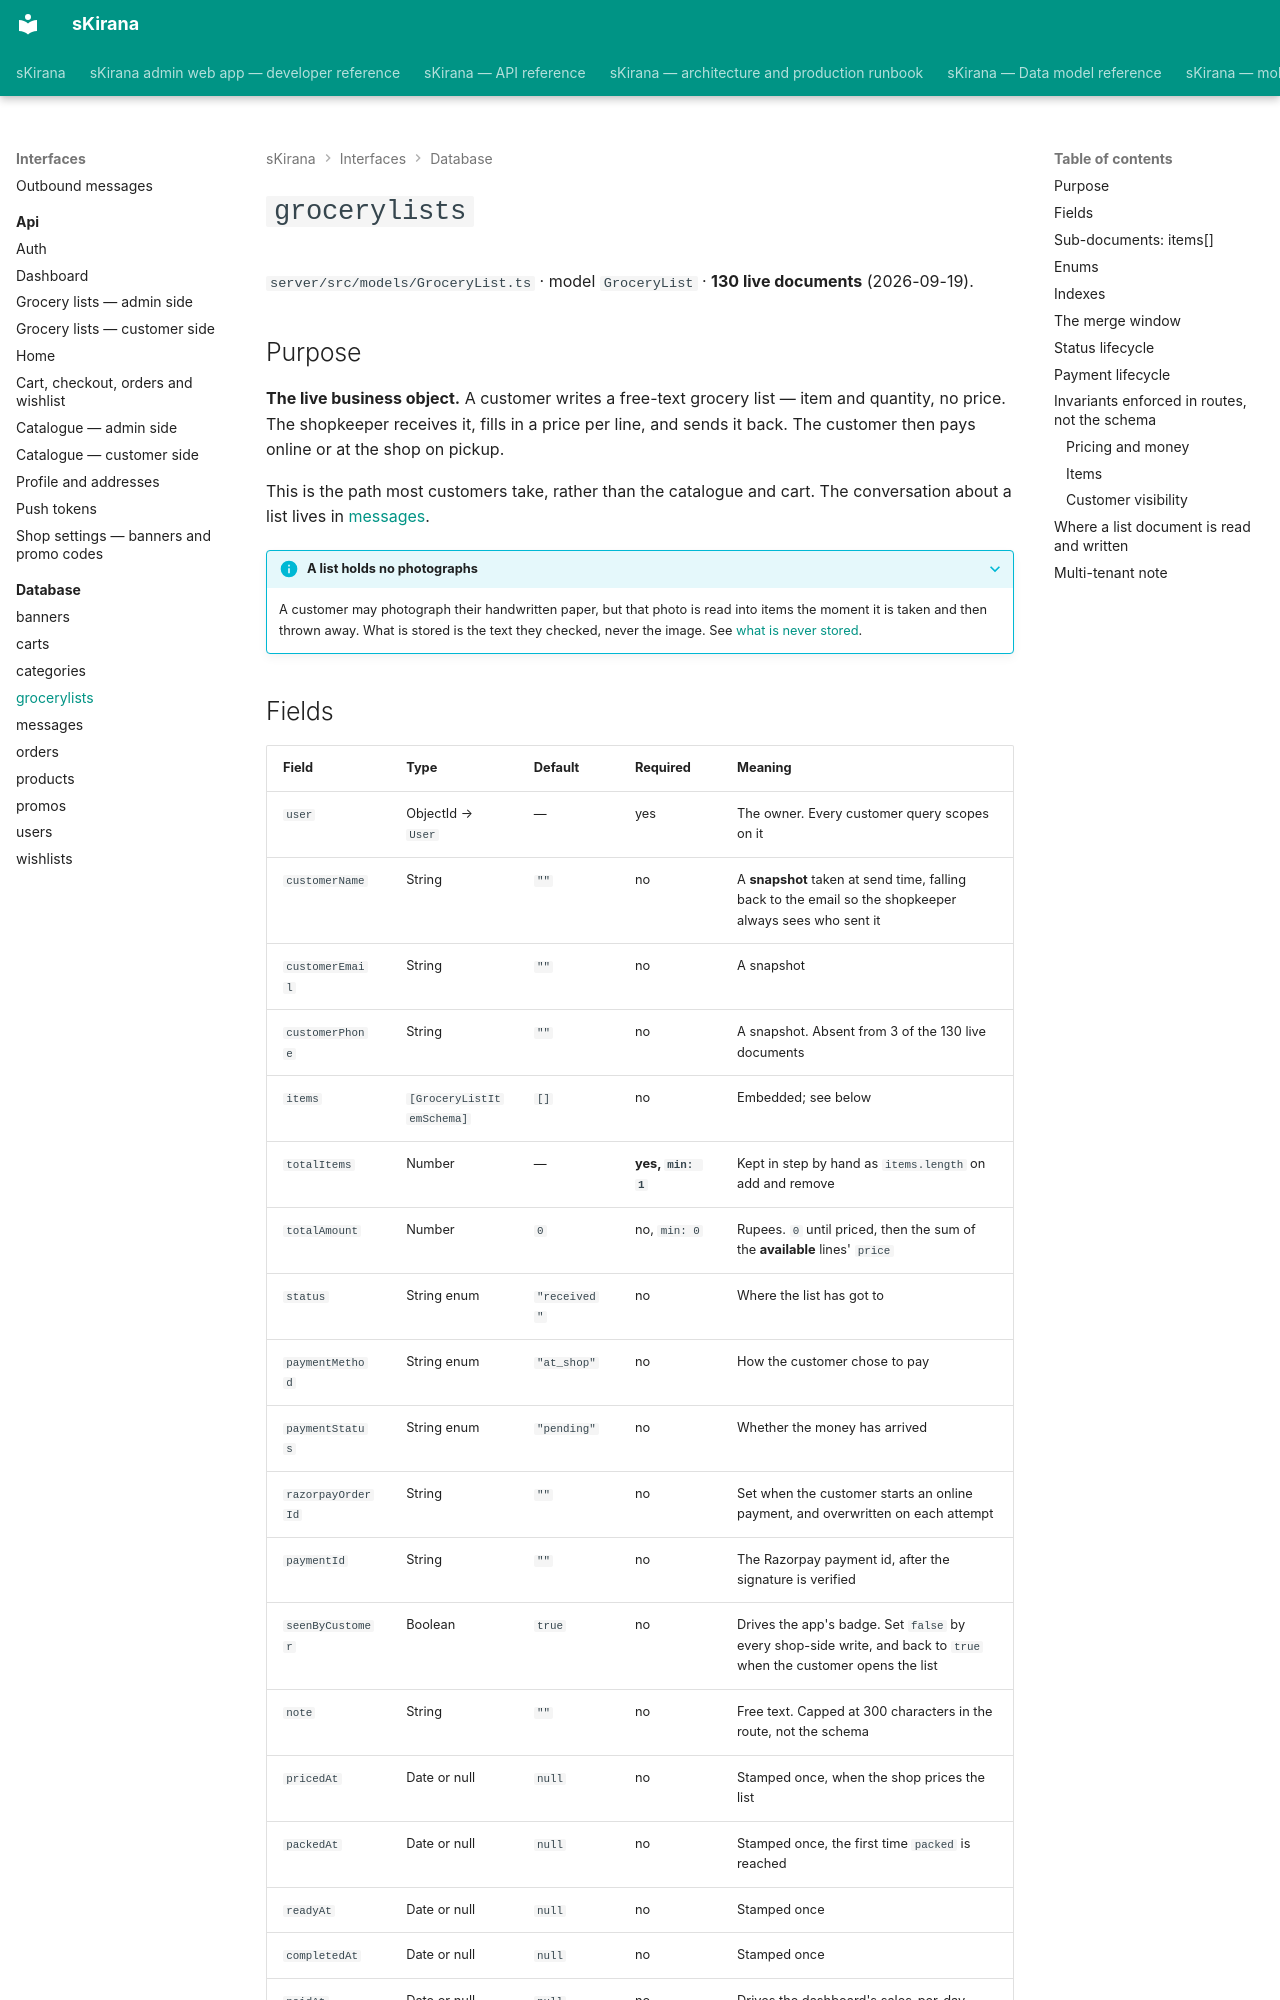

repository: shiv-anshu-gupta/TypeScriptProject · page: interfaces/database/grocery-lists/index.html · generator: mkdocs

# `grocerylists` {#grocery-lists}

`server/src/models/GroceryList.ts` · model `GroceryList` · **130 live
documents** (2026-09-19).

## Purpose

**The live business object.** A customer writes a free-text grocery list — item
and quantity, no price. The shopkeeper receives it, fills in a price per line,
and sends it back. The customer then pays online or at the shop on pickup.

This is the path most customers take, rather than the catalogue and cart. The
conversation about a list lives in [messages](messages.md).

???+ info "A list holds no photographs"
    A customer may photograph their handwritten paper, but that photo is read
    into items the moment it is taken and then thrown away. What is stored is
    the text they checked, never the image. See
    [what is never stored](index.md#never-stored).
